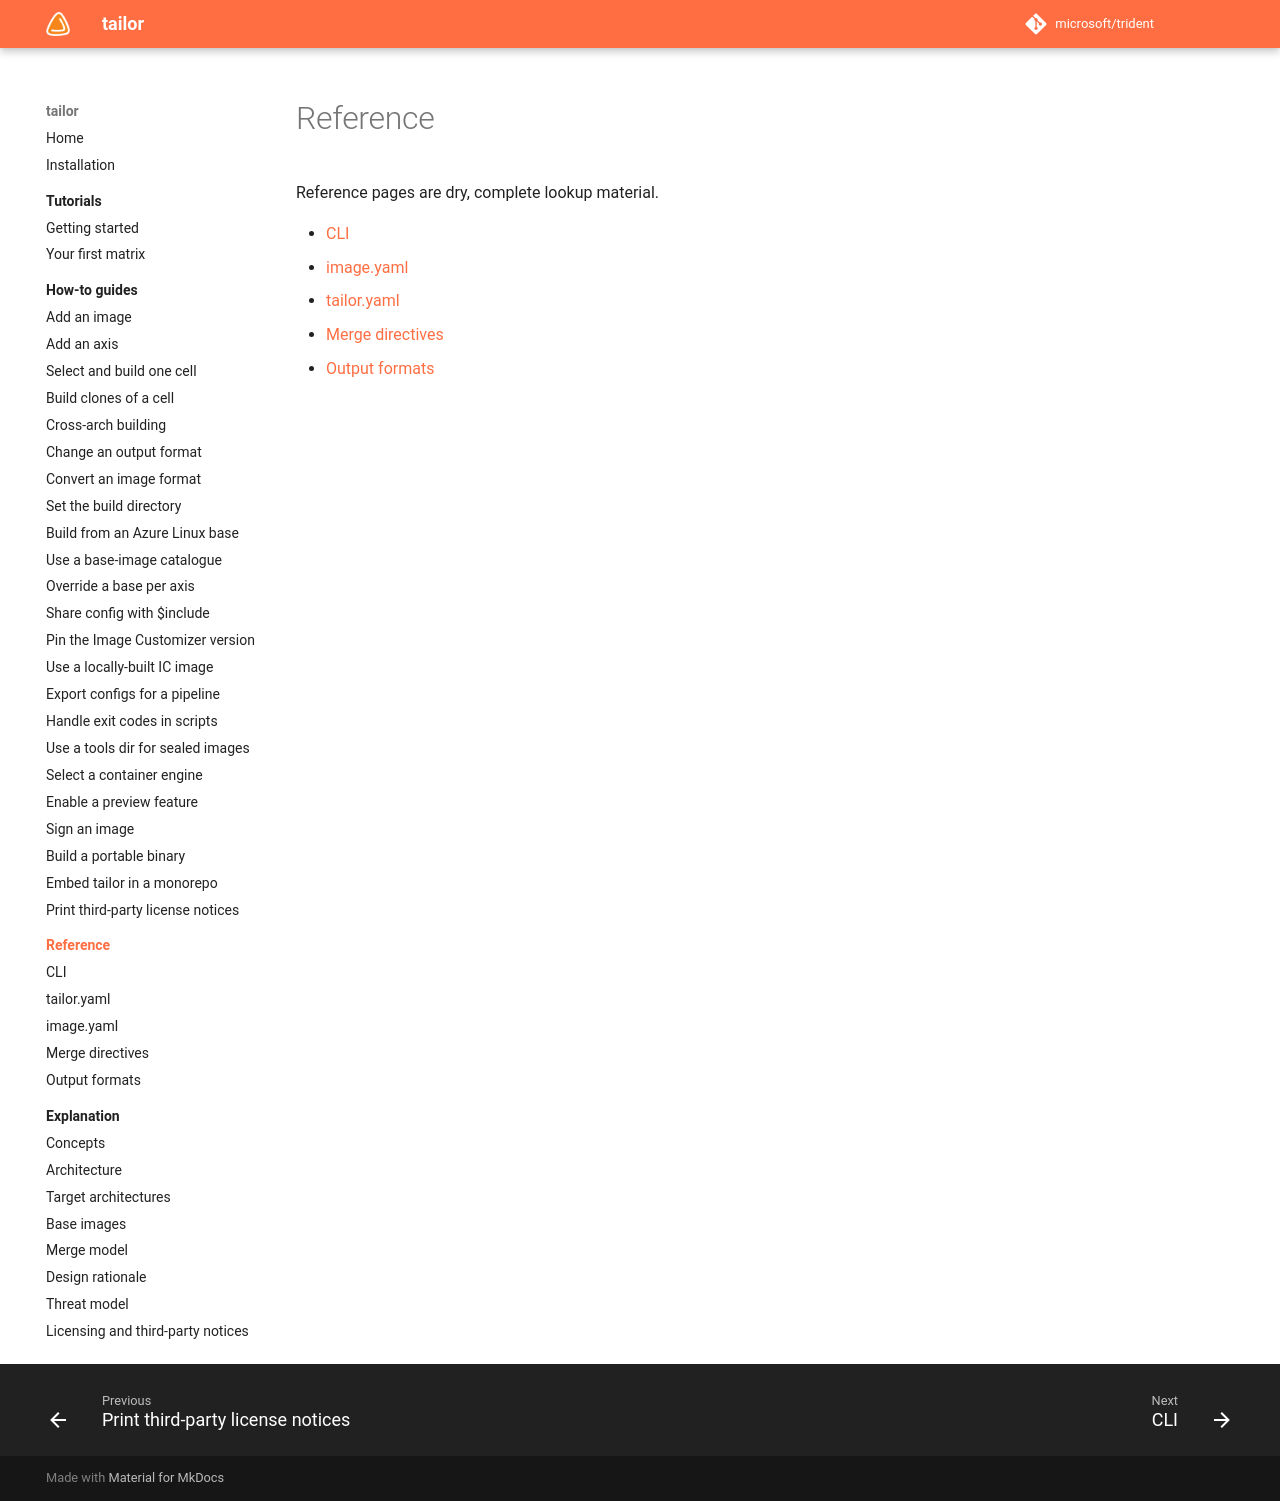

repository: frhuelsz/tailor · page: 1.3/reference/index.html · generator: mkdocs

# Reference

Reference pages are dry, complete lookup material.

- [CLI](cli.md)
- [image.yaml](image-yaml.md)
- [tailor.yaml](tailor-yaml.md)
- [Merge directives](directives.md)
- [Output formats](output-formats.md)
